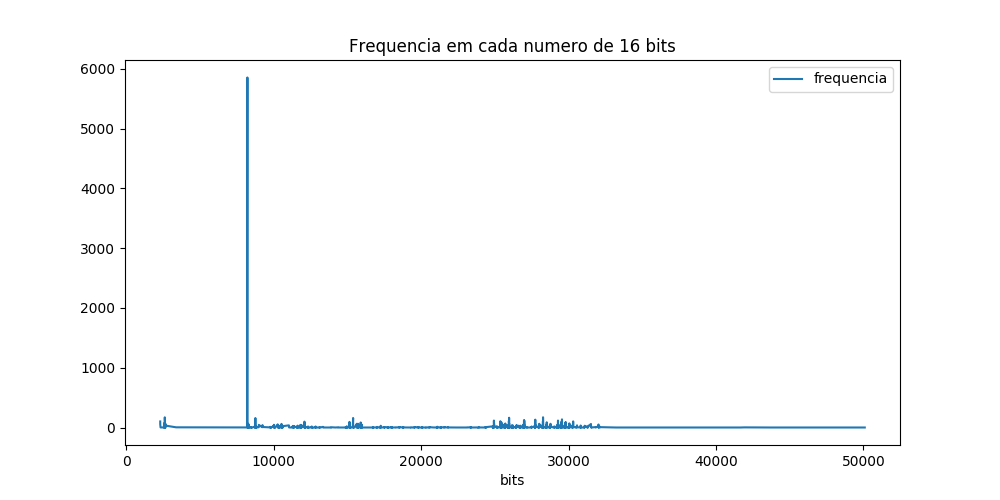

Data behind this chart, as committed beside it:
bits, frequencia
33219, 1
33731, 1
34755, 2
41667, 1
41923, 3
42947, 2
43715, 1
46531, 1
49959, 1
49985, 1
49989, 1
49998, 1
50017, 1
50018, 1
50019, 1
50022, 1
50030, 2
50035, 1
50036, 1
50055, 1
50087, 1
2313, 102
2314, 52
2336, 2
2569, 2
2570, 71
2573, 1
2592, 9
2600, 1
2601, 1
2603, 1
2604, 13
2610, 1
2618, 2
2619, 118
2621, 1
2622, 171
2644, 1
2653, 1
2661, 4
2671, 3
2675, 2
2683, 58
2685, 32
3390, 4
8201, 2
8202, 360
8224, 5854
8225, 3
8226, 69
8230, 3
8231, 19
8233, 55
8235, 23
8236, 60
8237, 8
8238, 2
8239, 1
8240, 1
8241, 2
... 1,749 more rows
